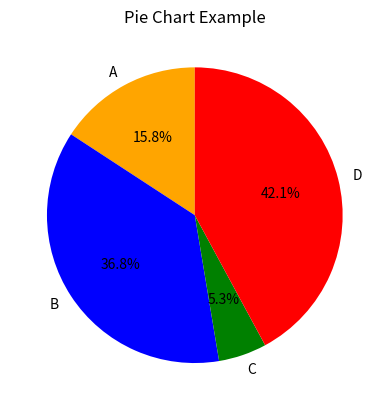

Write the Python code that produced this figure.
import matplotlib.pyplot as plt

# Data for the pie chart
categories = ['A', 'B', 'C', 'D']
values = [3, 7, 1, 8]

# Create a pie chart
plt.pie(values, labels=categories, autopct='%1.1f%%', startangle=90, colors=['orange', 'blue', 'green', 'red'])
plt.title('Pie Chart Example')

# Save the plot as an image file locally
plt.savefig('pie_chart.png', dpi=300, bbox_inches='tight')

plt.show()